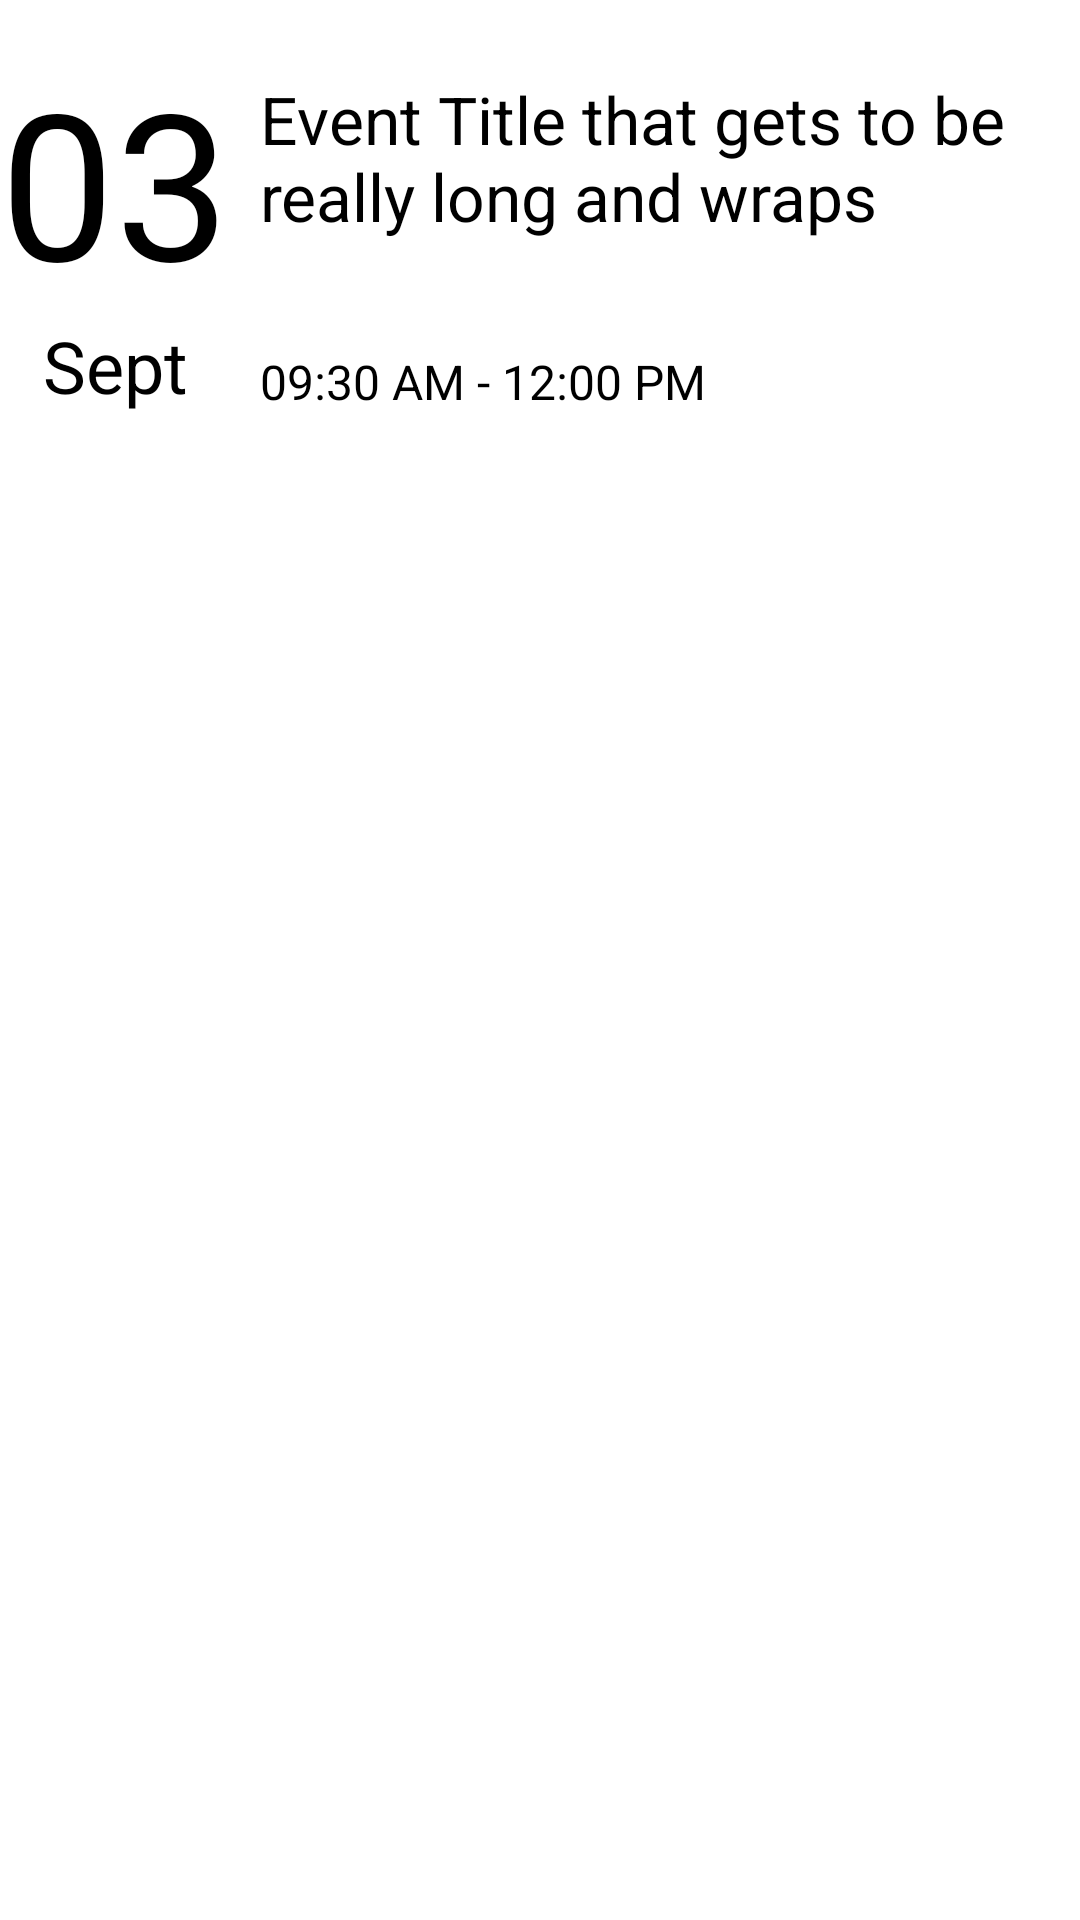

Here is an Android app screen rendered from its layout file. Give the layout XML and the strings, colors and styles it references.
<!-- AndroidManifest.xml: application theme Theme.MyAppTheme -->
<!-- res/layout/event_layout.xml -->
<?xml version="1.0" encoding="utf-8"?>
<RelativeLayout
    xmlns:android="http://schemas.android.com/apk/res/android"
    android:layout_width="match_parent"
    android:layout_height="match_parent"
    >

    <ImageView
        android:layout_width="fill_parent"
        android:layout_height="15sp"
        android:id="@+id/groupId"
        android:layout_alignParentTop="true"
        android:background="@color/gr_blue" />

    <TextView
        android:layout_width="wrap_content"
        android:layout_height="wrap_content"
        android:text="03"
        android:id="@+id/day"
        android:textSize="68sp"
        android:layout_below="@+id/groupId"
        android:layout_alignParentStart="true" />

    <TextView
        android:layout_width="wrap_content"
        android:layout_height="wrap_content"
        android:text="Sept"
        android:id="@+id/month"
        android:textSize="24sp"
        android:layout_alignLeft="@+id/day"
        android:layout_alignRight="@+id/day"
        android:layout_below="@+id/day"
        android:gravity="center_horizontal"
        />

    <TextView
        android:layout_width="wrap_content"
        android:layout_height="wrap_content"
        android:text="Event Title that gets to be really long and wraps"
        android:id="@+id/eventTitle"
        android:textSize="22sp"
        android:layout_marginTop="10sp"
        android:layout_marginLeft="10sp"
        android:layout_marginRight="10sp"
        android:layout_alignTop="@+id/day"
        android:layout_toEndOf="@+id/day" />

    <TextView
        android:layout_width="wrap_content"
        android:layout_height="wrap_content"
        android:text="09:30 AM - 12:00 PM"
        android:textSize="16sp"
        android:layout_marginTop="10sp"
        android:layout_marginLeft="10sp"
        android:layout_marginRight="10sp"
        android:id="@+id/timeSlot"
        android:layout_alignBottom="@+id/month"
        android:layout_toEndOf="@+id/day" />
</RelativeLayout>
<!-- resources referenced by this layout -->
<resources>

</resources>
